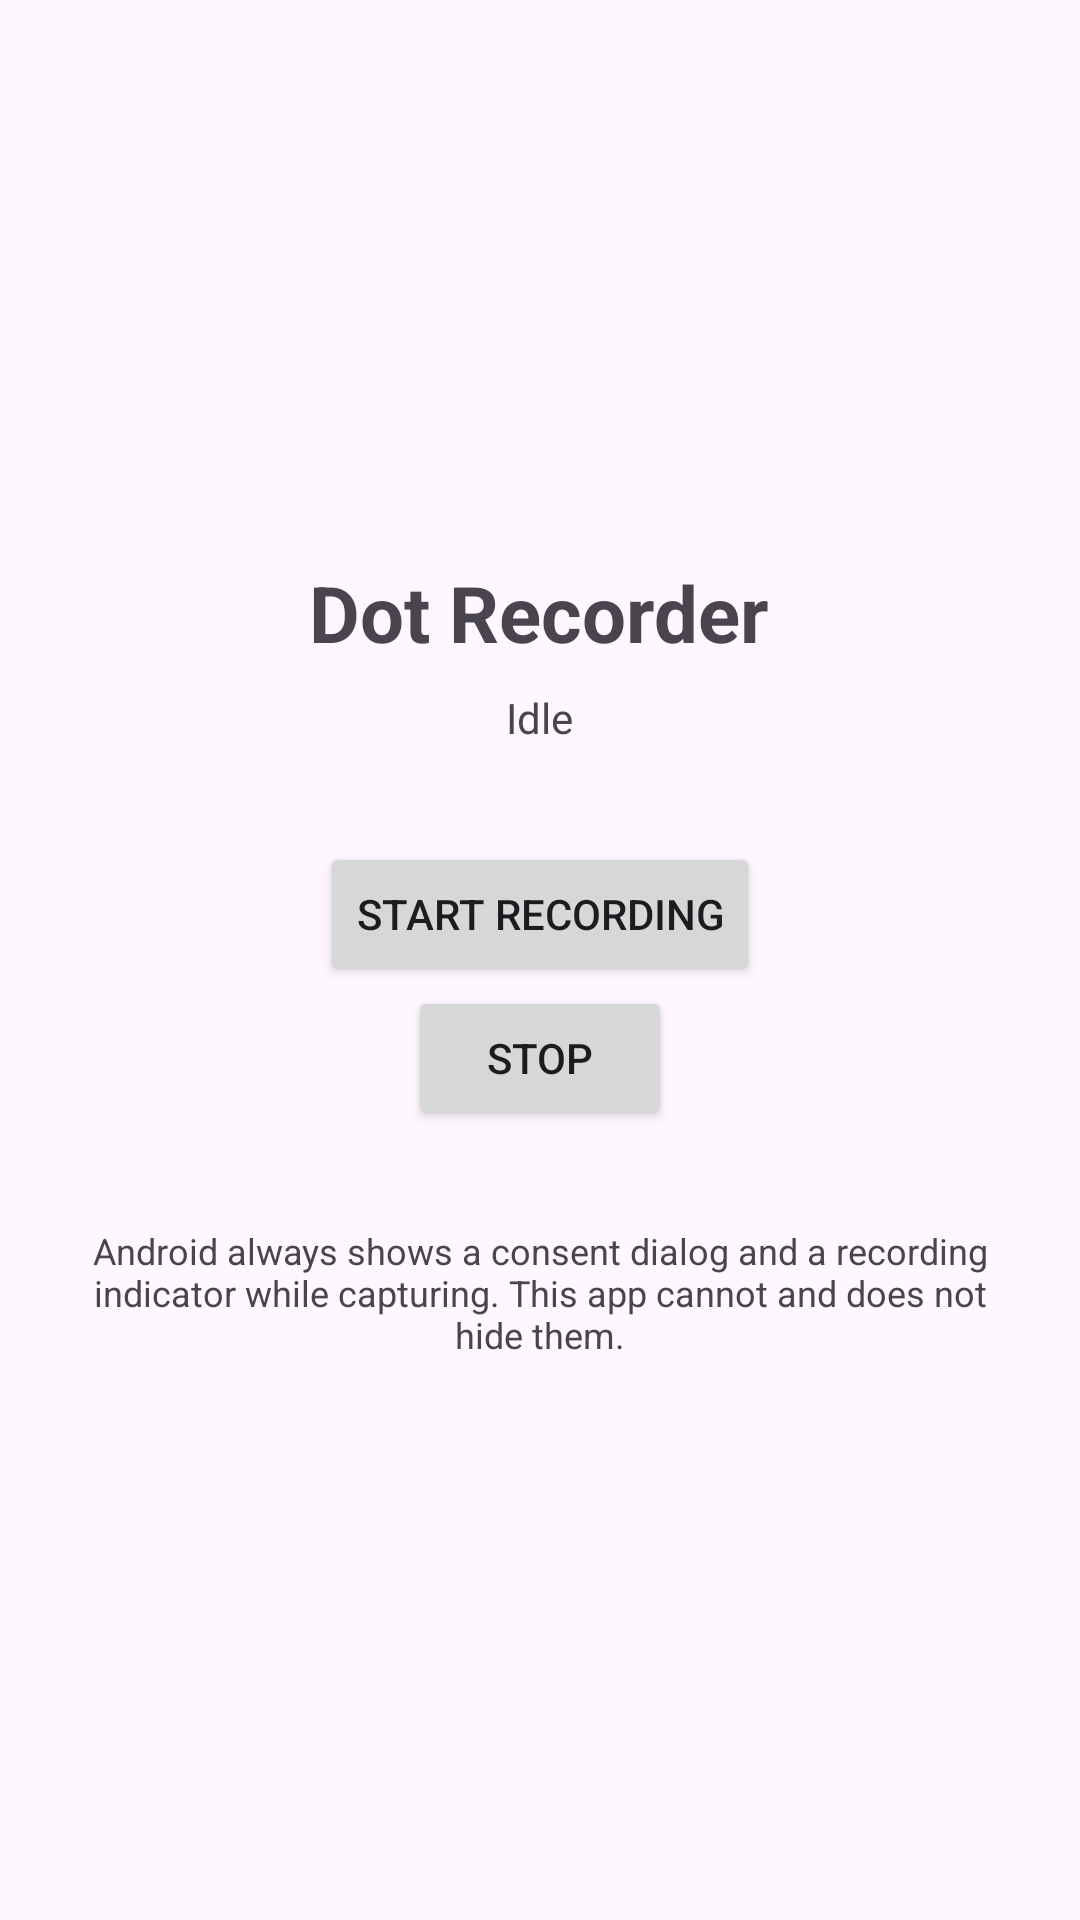

Produce the Android XML layout that renders to this screen, including the resource entries it uses.
<!-- AndroidManifest.xml: application theme Theme.DotRecorder -->
<!-- res/layout/activity_main.xml -->
<?xml version="1.0" encoding="utf-8"?>
<LinearLayout xmlns:android="http://schemas.android.com/apk/res/android"
    android:layout_width="match_parent"
    android:layout_height="match_parent"
    android:orientation="vertical"
    android:gravity="center"
    android:padding="24dp">

    <TextView
        android:layout_width="wrap_content"
        android:layout_height="wrap_content"
        android:text="@string/app_name"
        android:textSize="26sp"
        android:textStyle="bold"
        android:paddingBottom="8dp" />

    <TextView
        android:id="@+id/statusText"
        android:layout_width="wrap_content"
        android:layout_height="wrap_content"
        android:text="@string/status_idle"
        android:paddingBottom="32dp" />

    <Button
        android:id="@+id/startButton"
        android:layout_width="wrap_content"
        android:layout_height="wrap_content"
        android:text="@string/start" />

    <Button
        android:id="@+id/stopButton"
        android:layout_width="wrap_content"
        android:layout_height="wrap_content"
        android:text="@string/stop" />

    <TextView
        android:layout_width="match_parent"
        android:layout_height="wrap_content"
        android:paddingTop="32dp"
        android:textSize="12sp"
        android:gravity="center"
        android:text="@string/privacy_note" />

</LinearLayout>
<!-- resources referenced by this layout -->
<resources>
  <string name="app_name">Dot Recorder</string>
  <string name="privacy_note">Android always shows a consent dialog and a recording indicator while capturing. This app cannot and does not hide them.</string>
  <string name="start">Start recording</string>
  <string name="status_idle">Idle</string>
  <string name="stop">Stop</string>
  <style name="Theme.DotRecorder" parent="Theme.Material3.DayNight" />
</resources>
